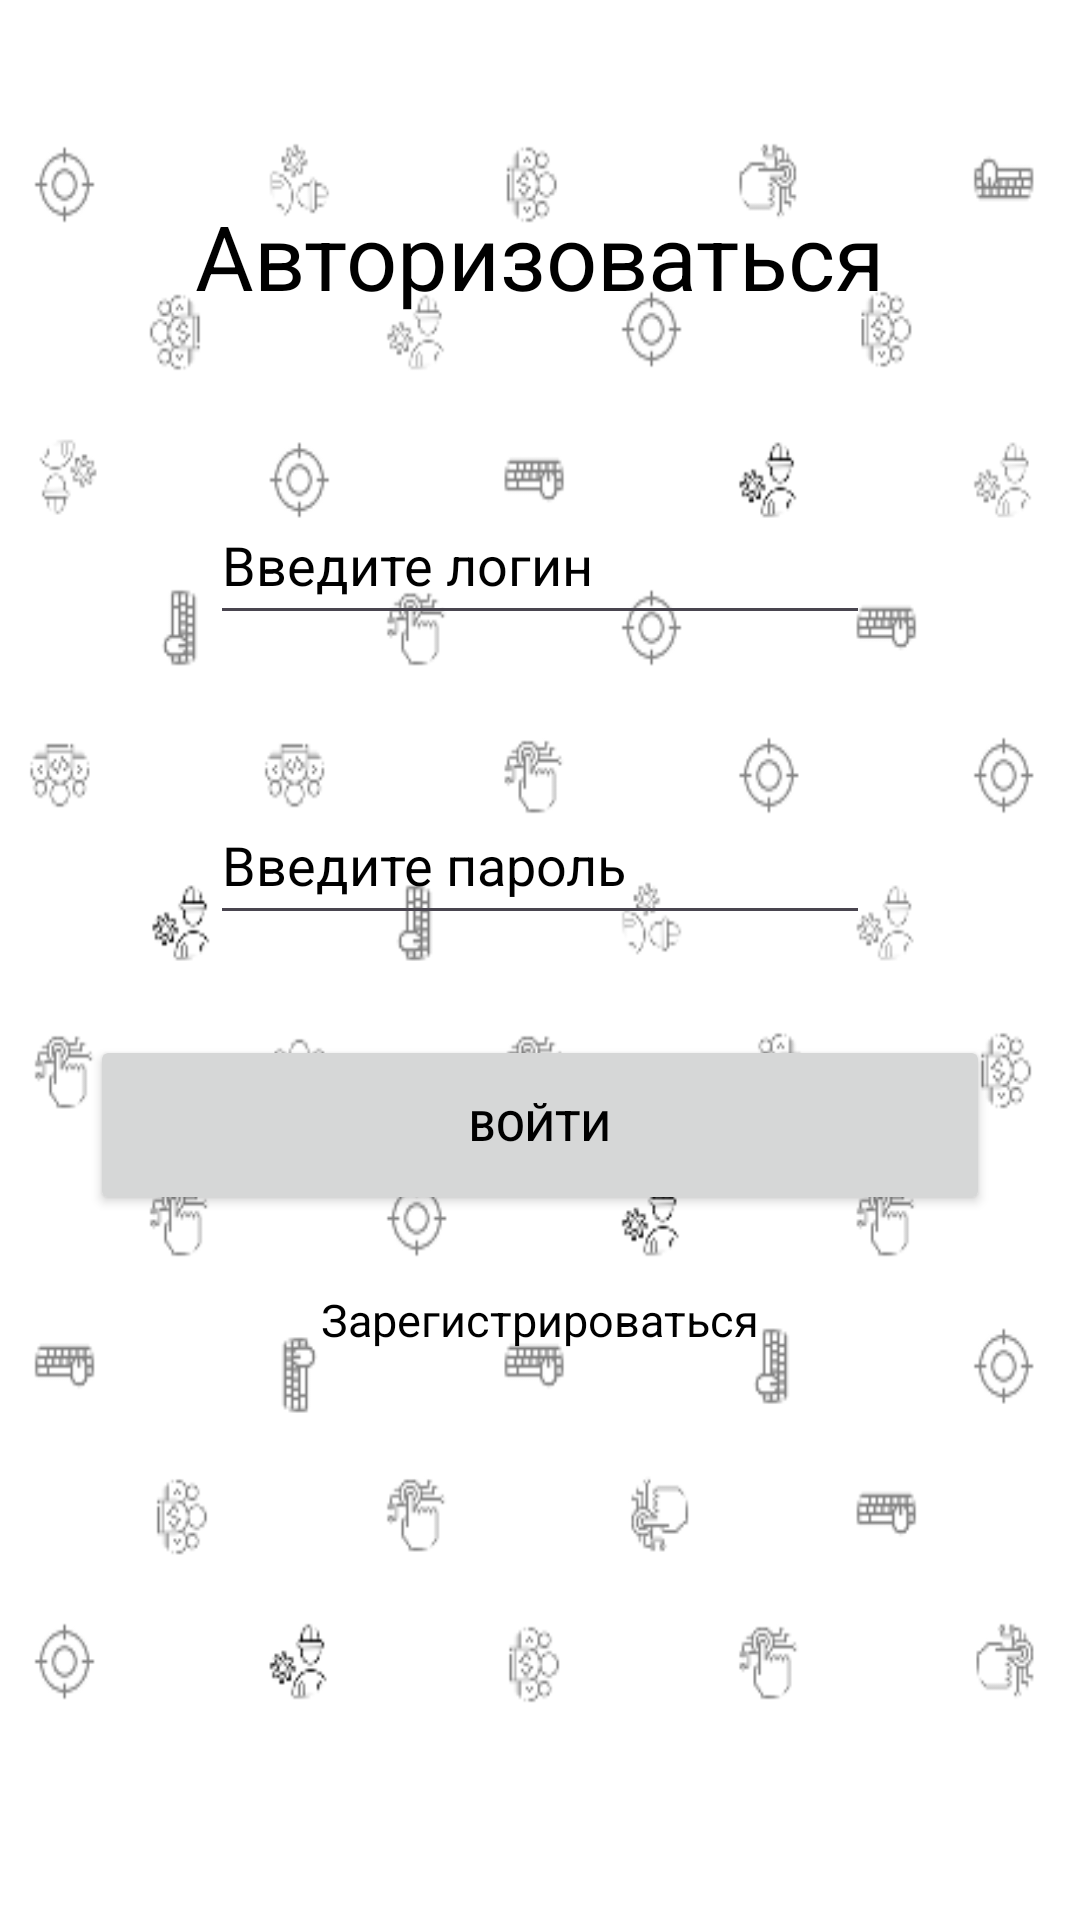

Write the Android layout XML for this screen, with the resource values it uses.
<!-- AndroidManifest.xml: application theme Theme.Eproject -->
<!-- res/layout/activity_auth.xml -->
<?xml version="1.0" encoding="utf-8"?>
<LinearLayout xmlns:android="http://schemas.android.com/apk/res/android"
    android:layout_width="match_parent"
    android:layout_height="match_parent"
    android:orientation="vertical"
    android:padding="16dp"
    android:background="@drawable/background">


    <TextView
        android:layout_width="wrap_content"
        android:layout_height="wrap_content"
        android:layout_gravity="center"
        android:layout_marginTop="150px"
        android:fontFamily="casual"
        android:text="Авторизоваться"
        android:textColor="#000000"
        android:textSize="30sp" />

    <EditText
        android:id="@+id/user_login_auth"
        android:layout_width="220dp"
        android:layout_height="50dp"
        android:layout_gravity="center"
        android:ems="10"
        android:layout_marginTop="150px"
        android:textColor="#000000"
        android:hint="Введите логин"
        android:textColorHint="#000000"/>

    <EditText
        android:id="@+id/user_pass_auth"
        android:layout_width="220dp"
        android:layout_height="50dp"
        android:layout_gravity="center"
        android:layout_marginTop="150px"
        android:hint="Введите пароль"
        android:ems="10"
        android:textColor="#000000"
        android:textColorHint="#000000"
        android:inputType="textPassword"/>

    <Button
        android:id="@+id/button_to_auth"
        android:layout_width="300dp"
        android:layout_height="60dp"
        android:layout_gravity="center"
        android:layout_marginTop="100px"
        android:textColor="#000000"
        android:text="Войти" />

    <TextView
        android:id="@+id/link_to_reg"
        android:layout_width="wrap_content"
        android:layout_height="wrap_content"
        android:layout_gravity="center"
        android:layout_marginTop="25dp"
        android:fontFamily="casual"
        android:text="Зарегистрироваться"
        android:textColor="#000000"
        android:textSize="15sp" />

</LinearLayout>
<!-- resources referenced by this layout -->
<resources>
  <!-- drawable background: png bitmap (drawable, 36712 bytes) -->
  <style name="Theme.Eproject" parent="Base.Theme.Eproject" />
  <style name="Base.Theme.Eproject" parent="Theme.Material3.DayNight.NoActionBar">
          
          <item name="colorPrimary">@color/purple_500</item>
          <item name="colorPrimaryContainer">@color/purple_200</item>
          <item name="colorOnPrimary">@color/white</item>
          <item name="colorSecondary">@color/teal_200</item>
          <item name="colorSecondaryContainer">@color/teal_700</item>
          <item name="colorOnSecondary">@color/black</item>
  
          
          <item name="android:windowBackground">@color/white</item>
  
          
          <item name="materialAlertDialogTheme">@style/ThemeOverlay.Material3.MaterialAlertDialog</item>
          <item name="alertDialogTheme">@style/ThemeOverlay.Material3.MaterialAlertDialog</item>
  
          
          <item name="windowActionBar">false</item>
          <item name="windowNoTitle">true</item>
  
          
          <item name="android:forceDarkAllowed" tools:targetApi="q">false</item>
      </style>
  <color name="white">#FFFFFF</color>
  <color name="black">#000000</color>
  <!-- not gathered from this repository: default colours our renderer supplied (Android Studio template values) -->
  <color name="purple_200">#FFBB86FC</color>
  <color name="purple_500">#FF6200EE</color>
  <color name="teal_200">#FF03DAC5</color>
  <color name="teal_700">#FF018786</color>
</resources>
